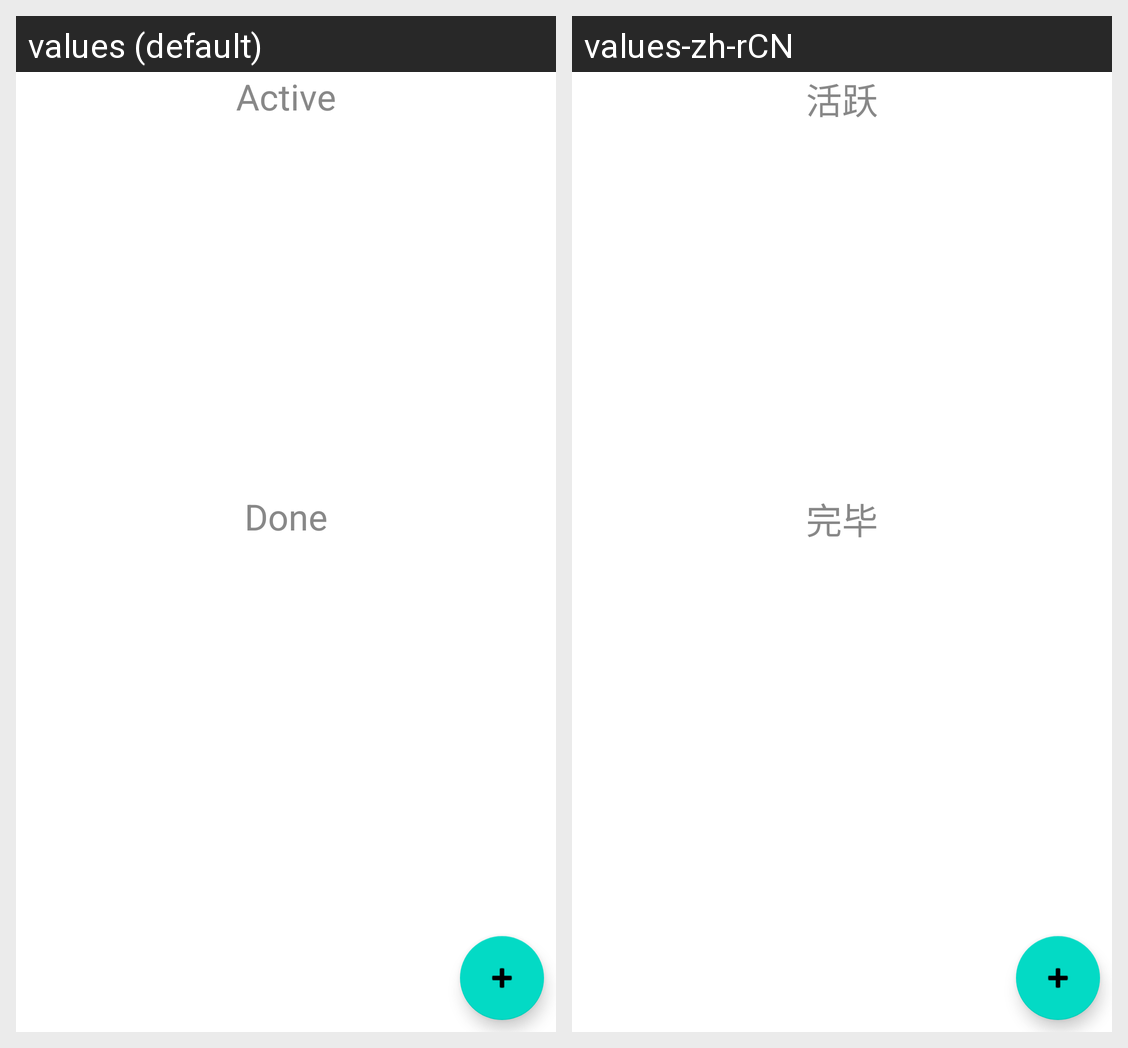

The same Android screen rendered under two of its app's locales, left to right. List the strings drawn on it with the default value and each locale's translation.
Android screen res/layout/activity_todo_listview.xml rendered under 2 locales, left to right: values (default), values-zh-rCN. Device: Nexus 5 (rendered at 1080×1920; each locale shown at half size, 540×960, under a caption strip naming it); theme Theme.OnPoint.
Strings drawn on this screen, with the default value and each locale's value (text and hints the layout hard-codes, and strings that could not be matched under every locale, appear in the picture but are not listed):

todolist_heading_done
  values: Done
  values-zh-rCN: 完毕

todolist_heading
  values: Active
  values-zh-rCN: 活跃
